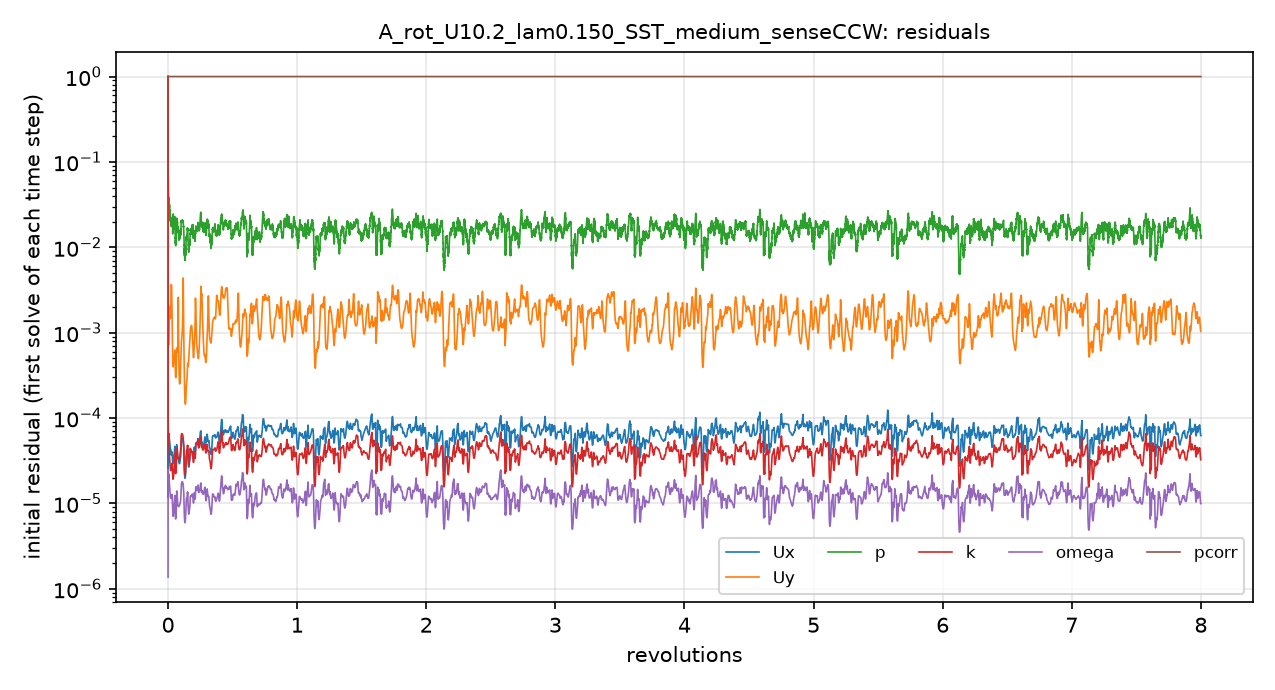

Data behind this chart, as committed beside it:
# first initial residual per time step; …
t_s, Ux_initial, Uy_initial, p_initial, k_initial, omega_initial, pcorr_initial
1.2000033e-06, 0.9996, 1, 1, 1, 1.3658841e-06, 1
3.858055e-05, 1.5309544e-05, 0.001819, 0.0674, 0.0001873, 8.0390224e-06, 1
0.0002024, 4.5135886e-05, 0.003214, 0.07448, 0.0001339, 2.5641024e-05, 1
0.0005349, 5.7308771e-05, 0.001703, 0.0542, 7.084545e-05, 2.0462457e-05, 1
0.000964, 5.9862814e-05, 0.0009388, 0.04317, 5.6487926e-05, 1.7939225e-05, 1
0.001484, 6.3157884e-05, 0.0007242, 0.03763, 5.470893e-05, 1.9465647e-05, 1
0.002029, 6.5268242e-05, 0.0007527, 0.03593, 5.3488455e-05, 2.1372978e-05, 1
0.002708, 6.4220201e-05, 0.0009608, 0.03448, 4.90668e-05, 2.1308482e-05, 1
0.003398, 6.0312008e-05, 0.001331, 0.03226, 4.135094e-05, 1.8988579e-05, 1
0.004035, 5.7923947e-05, 0.001792, 0.02825, 3.7541757e-05, 1.7451072e-05, 1
0.004734, 5.4614463e-05, 0.00203, 0.02739, 3.4391271e-05, 1.6056853e-05, 1
0.005427, 5.1788674e-05, 0.001953, 0.02486, 3.1962875e-05, 1.4854e-05, 1
0.00611, 4.8069644e-05, 0.001675, 0.02553, 2.9090942e-05, 1.3409991e-05, 1
0.006701, 4.5454466e-05, 0.001519, 0.02491, 2.6890519e-05, 1.2521253e-05, 1
0.007341, 4.2116799e-05, 0.001488, 0.02211, 2.5413434e-05, 1.2060446e-05, 1
0.00797, 4.2580284e-05, 0.001579, 0.0221, 2.4496433e-05, 1.1713524e-05, 1
0.008531, 4.046337e-05, 0.001754, 0.02226, 2.430209e-05, 1.1547782e-05, 1
0.009154, 3.8686578e-05, 0.002219, 0.01974, 2.4275025e-05, 1.1452304e-05, 1
0.009779, 3.7632981e-05, 0.003026, 0.0187, 2.4347435e-05, 1.1572335e-05, 1
0.01041, 3.6993561e-05, 0.003603, 0.01931, 2.5004495e-05, 1.1754643e-05, 1
0.01099, 3.7121985e-05, 0.003543, 0.01906, 2.5698525e-05, 1.1858221e-05, 1
0.01164, 3.7639658e-05, 0.003058, 0.01867, 2.7606992e-05, 1.2187498e-05, 1
0.01231, 3.8352661e-05, 0.002299, 0.0195, 2.8824368e-05, 1.252467e-05, 1
0.01293, 3.9817767e-05, 0.001633, 0.02086, 2.9289257e-05, 1.2738155e-05, 1
0.01359, 3.674657e-05, 0.001048, 0.01947, 2.7186146e-05, 1.1246116e-05, 1
0.01417, 3.3063324e-05, 0.0006983, 0.01834, 2.3811979e-05, 9.4135006e-06, 1
0.01463, 3.061976e-05, 0.0005336, 0.01648, 2.1346341e-05, 8.2428142e-06, 1
0.01511, 2.9932185e-05, 0.0004453, 0.01432, 1.9909886e-05, 7.5108816e-06, 1
0.01556, 2.9737557e-05, 0.0004075, 0.01741, 1.931739e-05, 7.1676789e-06, 1
0.016, 2.9964417e-05, 0.0003981, 0.02099, 1.918788e-05, 7.0508718e-06, 1
0.0164, 3.0513267e-05, 0.0004034, 0.02255, 1.9278769e-05, 7.0467049e-06, 1
0.01686, 3.0985116e-05, 0.000421, 0.02212, 1.9501006e-05, 7.1844825e-06, 1
0.01733, 3.2285768e-05, 0.0004352, 0.01826, 1.9999513e-05, 7.4562142e-06, 1
0.01777, 3.3286853e-05, 0.0004512, 0.01793, 2.0707047e-05, 7.7968842e-06, 1
0.01827, 3.407232e-05, 0.0004675, 0.01688, 2.1666683e-05, 8.2270152e-06, 1
0.01879, 3.5029905e-05, 0.0004821, 0.01702, 2.293915e-05, 8.6701814e-06, 1
0.01932, 3.604526e-05, 0.0004959, 0.01706, 2.4636135e-05, 9.1396211e-06, 1
0.01983, 3.7028993e-05, 0.0005098, 0.01784, 2.6544787e-05, 9.5639743e-06, 1
0.02041, 3.8729891e-05, 0.0005347, 0.01916, 2.9373461e-05, 1.0205137e-05, 1
0.02103, 4.1423982e-05, 0.0005701, 0.02059, 3.3085788e-05, 1.109279e-05, 1
0.02163, 4.5229442e-05, 0.000613, 0.02287, 3.770336e-05, 1.211751e-05, 1
0.02229, 3.8951195e-05, 0.0005232, 0.01856, 3.3842499e-05, 1.0426762e-05, 1
0.02281, 3.2042335e-05, 0.0004194, 0.01572, 2.8333283e-05, 8.5350166e-06, 1
0.02325, 2.7817525e-05, 0.0003566, 0.01299, 2.505276e-05, 7.4390781e-06, 1
0.02362, 2.5971882e-05, 0.0003276, 0.01252, 2.3708533e-05, 6.9673333e-06, 1
0.024, 2.5071777e-05, 0.0003091, 0.01278, 2.284413e-05, 6.685817e-06, 1
0.02438, 2.4573247e-05, 0.0003002, 0.01129, 2.2466263e-05, 6.5780235e-06, 1
0.02471, 2.4374962e-05, 0.0002972, 0.01078, 2.2333247e-05, 6.5724965e-06, 1
0.02509, 2.4623093e-05, 0.0003012, 0.01249, 2.2549209e-05, 6.6822675e-06, 1
0.02546, 2.5058558e-05, 0.0003111, 0.01239, 2.2908355e-05, 6.8542099e-06, 1
0.02585, 2.5933474e-05, 0.0003293, 0.01269, 2.3657024e-05, 7.1498556e-06, 1
0.02622, 2.7354051e-05, 0.0003543, 0.01174, 2.487571e-05, 7.6095174e-06, 1
0.02666, 3.0872161e-05, 0.0004064, 0.01275, 2.7801867e-05, 8.6493632e-06, 1
0.0272, 3.9894688e-05, 0.0005362, 0.01673, 3.5885443e-05, 1.1388831e-05, 1
0.02784, 4.8666668e-05, 0.0006589, 0.0206, 4.3558837e-05, 1.396279e-05, 1
0.02857, 4.7678141e-05, 0.0006459, 0.02132, 4.2673454e-05, 1.36644e-05, 1
0.02927, 4.5217246e-05, 0.0006168, 0.02073, 4.1178058e-05, 1.2933861e-05, 1
0.02992, 4.2275752e-05, 0.0005962, 0.02031, 3.9189851e-05, 1.2020596e-05, 1
0.03047, 3.9808546e-05, 0.0006007, 0.01887, 3.739498e-05, 1.1167477e-05, 1
... 4,941 more rows
